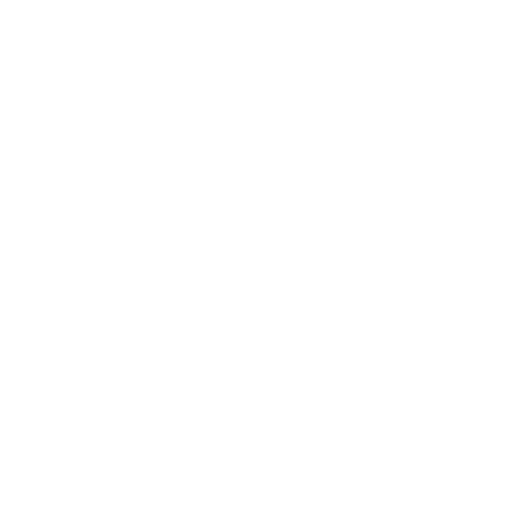
t = 0.00 s
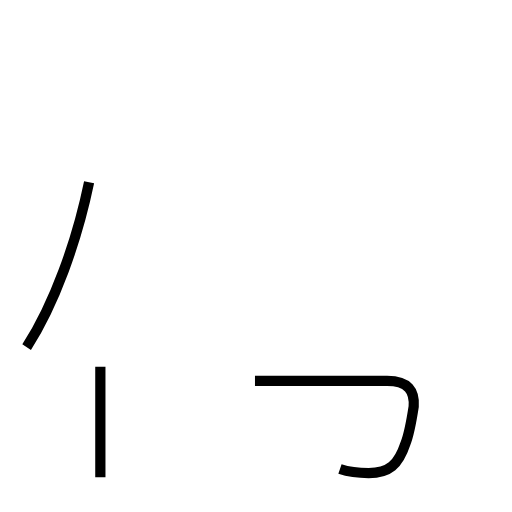
t = 1.70 s
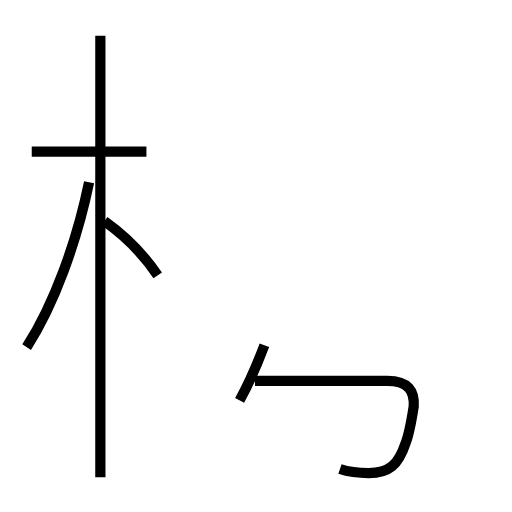
t = 3.41 s
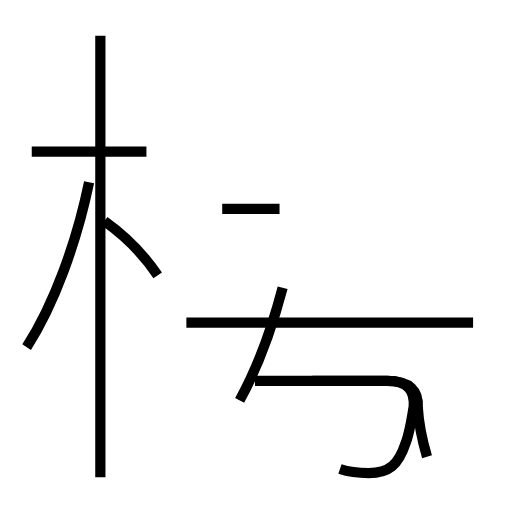
t = 5.10 s
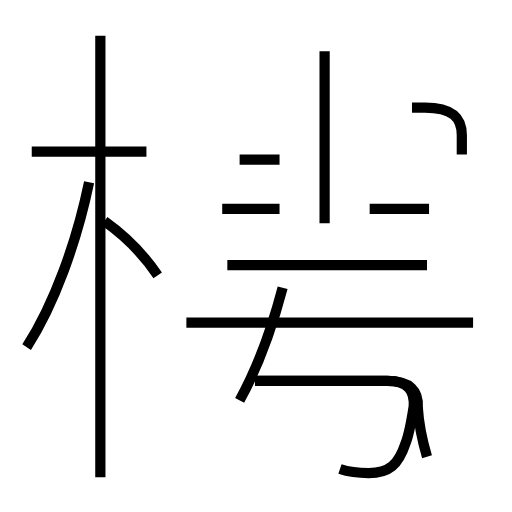
t = 6.90 s
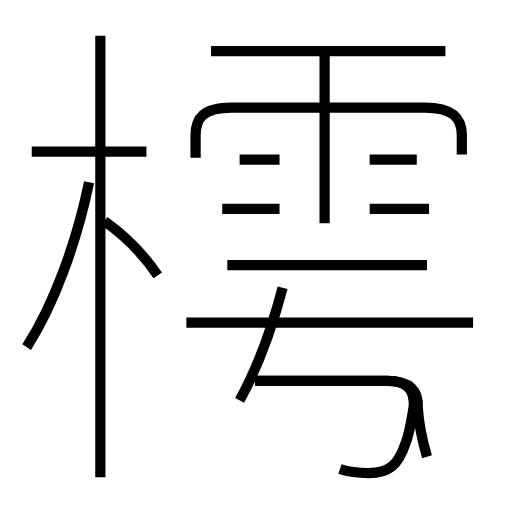
t = 8.47 s

The animated SVG that drew these frames (rendered in a browser with its animation timeline set to each time). Animation: 16 SMIL elements (animate=16); one cycle of 8.47 s.

<?xml version='1.0' encoding='utf-8'?>
<svg viewBox="0.0 -6.0 50.0 50.0" version="1.1" xmlns="http://www.w3.org/2000/svg"><rect x="-1000" y="-1000" width="2000" height="2000" stroke="white" fill="white" /><g style="fill:none;stroke:#000000;stroke-width:1"><path d="M 33.2 1.8 C 34.1 2.1 35.0 2.2 36.0 2.2 C 38.0 2.2 38.9 1.4 39.6 -0.7 C 40.0 -1.7 40.2 -3.0 40.4 -4.3 C 40.5 -5.8 39.9 -6.8 37.8 -6.8 L 24.9 -6.8 " transform="translate(0.0 38.0)" stroke-dasharray="28.721264967333095" stroke-dashoffset="28.721264967333095"><animate attributeName="stroke-dashoffset" from="28.721264967333095" to="0" dur="0.8616379490199928s" begin="0s; anim_end.end" fill="freeze" id="anim0" /></path><path d="M 2.6 -10.1 C 5.3 -14.3 7.5 -20.4 8.7 -26.2 " transform="translate(0.0 38.0)" stroke-dasharray="17.304095308506977" stroke-dashoffset="17.304095308506977"><animate attributeName="stroke-dashoffset" from="17.304095308506977" to="0" dur="0.5191228592552093s" begin="anim0.end" fill="freeze" id="anim1" /></path><path d="M 9.8 2.6 L 9.8 -40.5 " transform="translate(0.0 38.0)" stroke-dasharray="43.1" stroke-dashoffset="43.1"><animate attributeName="stroke-dashoffset" from="43.1" to="0" dur="1.293s" begin="anim1.end" fill="freeze" id="anim2" /></path><path d="M 15.4 -17.1 C 14.2 -18.9 12.3 -20.9 10.2 -22.4 " transform="translate(0.0 38.0)" stroke-dasharray="7.462457317319042" stroke-dashoffset="7.462457317319042"><animate attributeName="stroke-dashoffset" from="7.462457317319042" to="0" dur="0.22387371951957125s" begin="anim2.end" fill="freeze" id="anim3" /></path><path d="M 14.3 -29.2 L 3.1 -29.2 " transform="translate(0.0 38.0)" stroke-dasharray="11.200000000000001" stroke-dashoffset="11.200000000000001"><animate attributeName="stroke-dashoffset" from="11.200000000000001" to="0" dur="0.336s" begin="anim3.end" fill="freeze" id="anim4" /></path><path d="M 23.4 -4.9 C 25.1 -8.0 26.6 -12.1 27.6 -15.9 " transform="translate(0.0 38.0)" stroke-dasharray="11.80130421674913" stroke-dashoffset="11.80130421674913"><animate attributeName="stroke-dashoffset" from="11.80130421674913" to="0" dur="0.35403912650247393s" begin="anim4.end" fill="freeze" id="anim5" /></path><path d="M 46.2 -12.5 L 18.2 -12.5 " transform="translate(0.0 38.0)" stroke-dasharray="28.000000000000004" stroke-dashoffset="28.000000000000004"><animate attributeName="stroke-dashoffset" from="28.000000000000004" to="0" dur="0.8400000000000001s" begin="anim5.end" fill="freeze" id="anim6" /></path><path d="M 27.3 -23.6 L 21.7 -23.6 " transform="translate(0.0 38.0)" stroke-dasharray="5.600000000000001" stroke-dashoffset="5.600000000000001"><animate attributeName="stroke-dashoffset" from="5.600000000000001" to="0" dur="0.16800000000000004s" begin="anim6.end" fill="freeze" id="anim7" /></path><path d="M 41.7 0.6 C 41.2 -1.1 40.9 -2.5 40.8 -4.2 C 40.9 -5.8 40.1 -6.8 37.8 -6.8 L 24.9 -6.8 " transform="translate(0.0 38.0)" stroke-dasharray="22.415108630154606" stroke-dashoffset="22.415108630154606"><animate attributeName="stroke-dashoffset" from="22.415108630154606" to="0" dur="0.6724532589046381s" begin="anim7.end" fill="freeze" id="anim8" /></path><path d="M 41.7 -18.1 L 22.2 -18.1 " transform="translate(0.0 38.0)" stroke-dasharray="19.500000000000004" stroke-dashoffset="19.500000000000004"><animate attributeName="stroke-dashoffset" from="19.500000000000004" to="0" dur="0.5850000000000001s" begin="anim8.end" fill="freeze" id="anim9" /></path><path d="M 27.3 -28.4 L 23.4 -28.4 " transform="translate(0.0 38.0)" stroke-dasharray="3.900000000000002" stroke-dashoffset="3.900000000000002"><animate attributeName="stroke-dashoffset" from="3.900000000000002" to="0" dur="0.11700000000000006s" begin="anim9.end" fill="freeze" id="anim10" /></path><path d="M 31.7 -22.2 L 31.7 -39.0 " transform="translate(0.0 38.0)" stroke-dasharray="16.8" stroke-dashoffset="16.8"><animate attributeName="stroke-dashoffset" from="16.8" to="0" dur="0.504s" begin="anim10.end" fill="freeze" id="anim11" /></path><path d="M 41.9 -23.6 L 36.1 -23.6 " transform="translate(0.0 38.0)" stroke-dasharray="5.799999999999997" stroke-dashoffset="5.799999999999997"><animate attributeName="stroke-dashoffset" from="5.799999999999997" to="0" dur="0.1739999999999999s" begin="anim11.end" fill="freeze" id="anim12" /></path><path d="M 45.1 -28.9 L 45.1 -30.8 C 45.1 -32.5 44.2 -33.5 41.5 -33.5 L 22.6 -33.5 C 19.9 -33.5 19.1 -32.5 19.1 -30.8 L 19.1 -28.6 " transform="translate(0.0 38.0)" stroke-dasharray="33.27206505647988" stroke-dashoffset="33.27206505647988"><animate attributeName="stroke-dashoffset" from="33.27206505647988" to="0" dur="0.9981619516943964s" begin="anim12.end" fill="freeze" id="anim13" /></path><path d="M 40.7 -28.4 L 36.1 -28.4 " transform="translate(0.0 38.0)" stroke-dasharray="4.600000000000001" stroke-dashoffset="4.600000000000001"><animate attributeName="stroke-dashoffset" from="4.600000000000001" to="0" dur="0.13800000000000004s" begin="anim13.end" fill="freeze" id="anim14" /></path><path d="M 43.5 -39.0 L 20.6 -39.0" transform="translate(0.0 38.0)" stroke-dasharray="22.9" stroke-dashoffset="22.9"><animate attributeName="stroke-dashoffset" from="22.9" to="0" dur="0.6869999999999999s" begin="anim14.end" fill="freeze" id="anim_end" /></path></g></svg>
